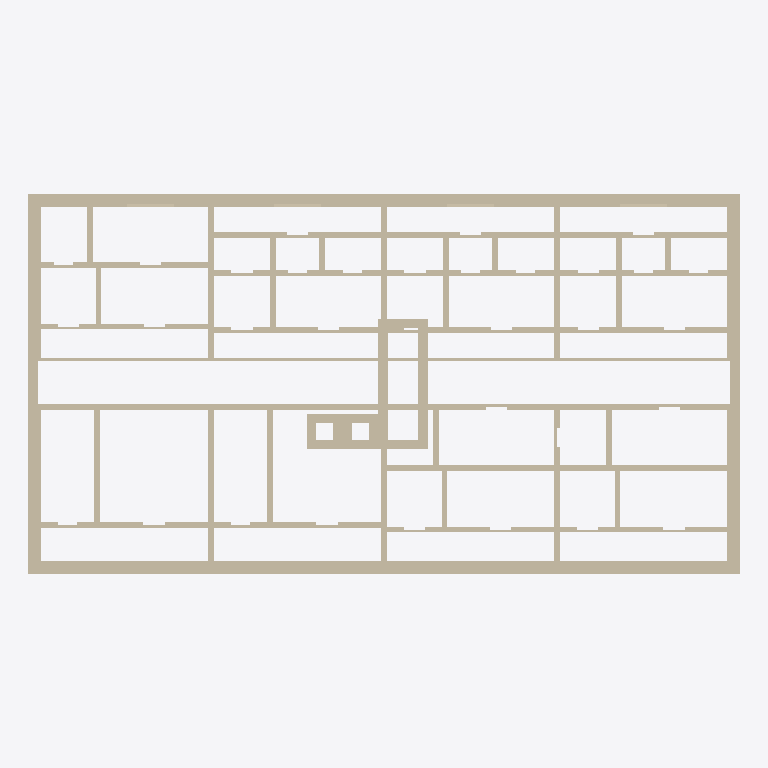
Plan cut of the same IFC building model at storey 'Этаж 1' (level 0.00 m, cut at 1.40 m), seen from above with north up, elements coloured by IFC class (only those large enough to see are counted): 221 walls (beige). Cut surfaces are drawn darker.
Extent 30.0 m × 16.0 m × 12.0 m (x, y, z). Storeys (4): Этаж 1 at 0.00 m; Этаж 2 at 3.00 m; Этаж 3 at 6.00 m; Этаж 4 at 9.00 m. Elements (1096): 1096 IfcWall.

HEADER;
FILE_DESCRIPTION(('ViewDefinition[DesignTransferView]'),'2;1');
FILE_NAME('/dev/null','2026-05-25T17:55:04+05:00',(''),(''),'IfcOpenShell 0.8.5','IfcOpenShell 0.8.5','Nobody');
FILE_SCHEMA(('IFC4'));
ENDSEC;
DATA;
#1=IFCPROJECT('2U0E6u2B1FN8Pje8iFJ09W',$,'plana-generated',$,$,$,$,(#10),#5);
#12=IFCSITE('3etabcJCL6I9lftR0UeX83',$,'Site',$,$,$,$,$,$,$,$,$,$,$);
#14=IFCBUILDING('0hYO7ryQPEwgi0b1Fg$WrQ',$,'Building 1',$,$,$,$,$,$,$,$,$);
#16=IFCBUILDINGSTOREY('1rSKLylBzEuQ5LJ3jU2w$L',$,'Этаж 1',$,$,#22,$,$,$,0.0);
#8213=IFCBUILDINGSTOREY('1nUHa5RvfEchFPfcONkK6B',$,'Этаж 2',$,$,#8218,$,$,$,3.0);
#16409=IFCBUILDINGSTOREY('34pEzB0_L0_9Qp$dLKd1pv',$,'Этаж 3',$,$,#16414,$,$,$,6.0);
#24605=IFCBUILDINGSTOREY('2w8ZIR0e9FUhIqLeTB6ZvJ',$,'Этаж 4',$,$,#24610,$,$,$,9.0);
#42=IFCWALL('2uoTQi5MbFvQl7M_VZiGH_',$,'W-1-1',$,$,#6642,#58,$,$);
#76=IFCWALL('2s2SNCvVD5FQJok1jrHVox',$,'W-1-3',$,$,#6862,#92,$,$);
#59=IFCWALL('1XWA8jwdX8wxaWYITbNlfZ',$,'W-1-2',$,$,#6552,#75,$,$);
#93=IFCWALL('1YyLPaMq9FpBqXmAAofwCL',$,'W-1-4',$,$,#5677,#109,$,$);
#333=IFCWALL('3ohX34UxL0If6VVF5HntGS',$,'Corr-1-1-S',$,$,#6107,#349,$,$);
#350=IFCWALL('2FywCdgf9D9O1O5uuMyzg4',$,'Corr-1-1-N',$,$,#6042,#366,$,$);
#297=IFCWALL('1kN2yDbdz9881y6cd7ftCp',$,'Core-1-1-3-W',$,$,#5857,#313,$,$);
#263=IFCWALL('1805tfpTzAu8fgASE3fejN',$,'Core-1-1-3-E',$,$,#6582,#279,$,$);
#367=IFCWALL('26jAe_1jzEaf0ey6Wf6khh',$,'Room-1-1-1-1-S-post',$,$,#6442,#383,$,$);
#677=IFCWALL('29dB6J7zbBpedlV$Z7Zl4P',$,'Room-1-1-2-1-S-post',$,$,#5997,#693,$,$);
#987=IFCWALL('05LFLmxtX8IeS2Z$qHhcG7',$,'Room-1-1-3-1-S-post',$,$,#6962,#1003,$,$);
#1539=IFCWALL('2fG1QMw916fAp2PJqln1Cq',$,'Room-1-1-4-1-S-post',$,$,#6037,#1555,$,$);
#4687=IFCWALL('3qKT1qAlz3BxHGdWZRstNM',$,'Room-1-1-8-1-N-post',$,$,#6382,#4703,$,$);
#401=IFCWALL('299ANO$2L1FQcqr0shniRk',$,'Room-1-1-1-1-N-post',$,$,#5707,#417,$,$);
#711=IFCWALL('1nD6fdyyL5$vGRIOYO4XGp',$,'Room-1-1-2-1-N-post',$,$,#6702,#727,$,$);
#2853=IFCWALL('0HFawWbPjA9gAblHNcqyY7',$,'Room-1-1-6-1-N-post',$,$,#5917,#2869,$,$);
#3770=IFCWALL('2JZ2bjIzj0cfAxCt$yu$ZX',$,'Room-1-1-7-1-N-post',$,$,#5957,#3786,$,$);
#246=IFCWALL('3ydN14lYrB1vpDDltaWD1H',$,'Core-1-1-3-S',$,$,#6187,#262,$,$);
#280=IFCWALL('2WgAl$rsX24BA6EW_mnDR2',$,'Core-1-1-3-N',$,$,#6992,#296,$,$);
#1418=IFCWALL('3WpAaPZQT27BwBdhV2CMIp',$,'Room-1-1-3-5-S-post',$,$,#5702,#1434,$,$);
#1970=IFCWALL('3NXboyNgLDZuTF60N4ZDIw',$,'Room-1-1-4-5-S-post',$,$,#6357,#1986,$,$);
#1021=IFCWALL('0ag4vQIWX4QxAIRwr3Fvi1',$,'Room-1-1-3-1-N-post',$,$,#6262,#1037,$,$);
#1573=IFCWALL('2AayJj3CDEFf_4cHxILMAZ',$,'Room-1-1-4-1-N-post',$,$,#6852,#1589,$,$);
#505=IFCWALL('3S7v$f3m14uf3KU83asUWr',$,'Room-1-1-1-2-E-post',$,$,#6097,#521,$,$);
#643=IFCWALL('182fAK0zX5TeS$zcjdg9En',$,'Room-1-1-1-3-N-post',$,$,#6802,#659,$,$);
#2178=IFCWALL('1XkUSc48D0Qg8au0oEyHWO',$,'Room-1-1-5-1-N-post',$,$,#6577,#2194,$,$);
#539=IFCWALL('0eCDNnYv12kQIT09ouSJqf',$,'Room-1-1-1-2-W-post',$,$,#6837,#555,$,$);
#660=IFCWALL('3_P$R1XyrD28c_DEDi5B85',$,'Room-1-1-1-3-W-post',$,$,#5532,#676,$,$);
#626=IFCWALL('1wLI999Vz3U9$ifZXIa6Kb',$,'Room-1-1-1-3-E-post',$,$,#6397,#642,$,$);
#815=IFCWALL('3CxsrN_uD58w57$kihFXEx',$,'Room-1-1-2-2-E-post',$,$,#7067,#831,$,$);
#849=IFCWALL('0O8_Jk5Fv5yhM3y_Jt5xbi',$,'Room-1-1-2-2-W-post',$,$,#5862,#865,$,$);
#970=IFCWALL('1DVsq_B3X5bR0gwvGHfatu',$,'Room-1-1-2-3-W-post',$,$,#6652,#986,$,$);
#1384=IFCWALL('3noUse28jCxRAyzlAUb9Mn',$,'Room-1-1-3-4-N-post',$,$,#6522,#1400,$,$);
#3095=IFCWALL('0hF0pf7JbEWwUbpXIAOJ6a',$,'Room-1-1-6-3-N-post',$,$,#7092,#3111,$,$);
#4012=IFCWALL('3HfzLOrIXCPREK52qdutcS',$,'Room-1-1-7-3-N-post',$,$,#5967,#4028,$,$);
#1936=IFCWALL('0ElMPX6oL6$vtdYrHgA8q$',$,'Room-1-1-4-4-N-post',$,$,#5542,#1952,$,$);
#110=IFCWALL('2jbvM_84rEmOas71QR_Q_g',$,'Core-1-1-1-S',$,$,#6132,#126,$,$);
#144=IFCWALL('16mCs9Dyf8sQaUPL_5jfHV',$,'Core-1-1-1-N',$,$,#6887,#160,$,$);
#953=IFCWALL('2pqkA7r2L9u92Tx3Kgyjmy',$,'Room-1-1-2-3-N-post',$,$,#6247,#969,$,$);
#4929=IFCWALL('0AEJTmt1HEc9E6RyUYlFTp',$,'Room-1-1-8-3-N-post',$,$,#5882,#4945,$,$);
#2541=IFCWALL('32DS2sMAX9LAJcapCHfPNW',$,'Room-1-1-5-4-N-post',$,$,#6877,#2557,$,$);
#178=IFCWALL('34NsZPtOXAvhJ_O8Qihci3',$,'Core-1-1-2-S',$,$,#6177,#194,$,$);
#195=IFCWALL('383T29w2T2aAj7XFgekOKe',$,'Core-1-1-2-E',$,$,#6567,#211,$,$);
#212=IFCWALL('1K9QUy1xj6o8Jf55yejT1G',$,'Core-1-1-2-N',$,$,#6977,#228,$,$);
#3492=IFCWALL('23v8Or_iD9ovHTe1dF$mAb',$,'Room-1-1-6-7-S-pre0',$,$,#6067,#3508,$,$);
#3545=IFCWALL('1jPsPy3uz3789cqNrDyqtF',$,'Room-1-1-6-7-S-post',$,$,#6867,#3561,$,$);
#4409=IFCWALL('3rKnGAUkb8qfgdnZON2uU2',$,'Room-1-1-7-7-S-pre0',$,$,#6592,#4425,$,$);
#4462=IFCWALL('1QWQV64bH9fe8diO54Vxuf',$,'Room-1-1-7-7-S-post',$,$,#5687,#4478,$,$);
#5326=IFCWALL('1af2MrO9XBqPwAotaXv5EO',$,'Room-1-1-8-7-S-pre0',$,$,#6927,#5342,$,$);
#5379=IFCWALL('0moA_unVXEc92r5VhSlPNV',$,'Room-1-1-8-7-S-post',$,$,#6267,#5395,$,$);
#936=IFCWALL('1$1i$5yxr30AhHZvbfnl6D',$,'Room-1-1-2-3-E-post',$,$,#5922,#952,$,$);
#3579=IFCWALL('22lsa2Cv5FNftoMT85Th27',$,'Room-1-1-6-7-N-pre0',$,$,#6137,#3595,$,$);
#3649=IFCWALL('0OwZ2tRuD6ggT6x8cE0pQC',$,'Room-1-1-6-7-N-post',$,$,#5627,#3665,$,$);
#4566=IFCWALL('1HyAdQPj5FQxoIRgbhf8nC',$,'Room-1-1-7-7-N-post',$,$,#6087,#4582,$,$);
#5483=IFCWALL('0pASGavQf2aOlV35ImueAW',$,'Room-1-1-8-7-N-post',$,$,#6112,#5499,$,$);
#1125=IFCWALL('1BR1W9AZv8iAHWnHLibZ7S',$,'Room-1-1-3-2-E-post',$,$,#6612,#1141,$,$);
#1919=IFCWALL('0vGlttpdLF$9_BbOpuu9Ev',$,'Room-1-1-4-4-E-post',$,$,#6717,#1935,$,$);
#3216=IFCWALL('0KPbTMitj0XfOR8_Y5ld8$',$,'Room-1-1-6-4-N-post',$,$,#5822,#3232,$,$);
#3458=IFCWALL('06S8sMDe5COvb13VDg1$DQ',$,'Room-1-1-6-6-N-post',$,$,#5832,#3474,$,$);
#4133=IFCWALL('0eDeTuz_90wRxrqSsQy3Yj',$,'Room-1-1-7-4-N-post',$,$,#6272,#4149,$,$);
#4375=IFCWALL('2cwrEc7VbFjxuJtQrWBIpz',$,'Room-1-1-7-6-N-post',$,$,#5737,#4391,$,$);
#4808=IFCWALL('17Q7nk5IPEcPqR$lajcOrO',$,'Room-1-1-8-2-N-post',$,$,#5552,#4824,$,$);
#2299=IFCWALL('0JjqATIov7NQWoGpXLbbjz',$,'Room-1-1-5-2-N-post',$,$,#5782,#2315,$,$);
#4496=IFCWALL('2LbiBJoFv7_gSyJOKgMwQY',$,'Room-1-1-7-7-N-pre0',$,$,#6537,#4512,$,$);
#5413=IFCWALL('23S7NYY7n8Ne5n4wBWziTV',$,'Room-1-1-8-7-N-pre0',$,$,#6457,#5429,$,$);
#832=IFCWALL('3jtBPF575Dhu$8cr1XvK8x',$,'Room-1-1-2-2-N-post',$,$,#6997,#848,$,$);
#1677=IFCWALL('3MPCXbS11AdAb0eNguuGQH',$,'Room-1-1-4-2-E-post',$,$,#5617,#1693,$,$);
#2524=IFCWALL('1miHTydor40uhE9XUEtsew',$,'Room-1-1-5-4-E-post',$,$,#6437,#2540,$,$);
#2558=IFCWALL('1bIMtFNGDFBujOwElqkj9E',$,'Room-1-1-5-4-W-post',$,$,#5697,#2574,$,$);
#2974=IFCWALL('1i$xGSH1P2HgynKi1HyvrR',$,'Room-1-1-6-2-N-post',$,$,#6242,#2990,$,$);
#5050=IFCWALL('0dFxLBFCf5JB6c1_LB0KKf',$,'Room-1-1-8-4-N-post',$,$,#6677,#5066,$,$);
#1142=IFCWALL('3U7dd$0fnD58uspm_Z9dtL',$,'Room-1-1-3-2-N-post',$,$,#6512,#1158,$,$);
#1193=IFCWALL('0oRHb40IX1Sh3uZ3f0OS8D',$,'Room-1-1-3-3-E-post',$,$,#6152,#1209,$,$);
#1435=IFCWALL('0qkE9FgPH7Ph0TeSaMHNzE',$,'Room-1-1-3-5-E-post',$,$,#6162,#1451,$,$);
#1694=IFCWALL('0oJBiJu6L6seLIi4FxAdij',$,'Room-1-1-4-2-N-post',$,$,#6072,#1710,$,$);
#2403=IFCWALL('32lErTyP59b83MmbBka9sy',$,'Room-1-1-5-3-E-post',$,$,#5632,#2419,$,$);
#2957=IFCWALL('2PIp5_SVT5cgzUYQlql8Bx',$,'Room-1-1-6-2-E-post',$,$,#5992,#2973,$,$);
#3874=IFCWALL('1MYWUEktL8xuwIOGcOKz0f',$,'Room-1-1-7-2-E-post',$,$,#6342,#3890,$,$);
#127=IFCWALL('1uJfVEnLr8CPdL3H5m$upf',$,'Core-1-1-1-E',$,$,#6447,#143,$,$);
#522=IFCWALL('3pnI7GKCD8DQ_uQqFLia6S',$,'Room-1-1-1-2-N-post',$,$,#6497,#538,$,$);
#1159=IFCWALL('1WAX3Jyyr0ZwHsfWZNrPRz',$,'Room-1-1-3-2-W-post',$,$,#6932,#1175,$,$);
#1367=IFCWALL('3mDza9Vp5DHPy9PkH2FFm3',$,'Room-1-1-3-4-E-post',$,$,#6127,#1383,$,$);
#1711=IFCWALL('0$jVbPFEr90R7mksz6_jDY',$,'Room-1-1-4-2-W-post',$,$,#6007,#1727,$,$);
#2316=IFCWALL('2afJqGYo57afiOe8rXHGsc',$,'Room-1-1-5-2-W-post',$,$,#5692,#2332,$,$);
#3891=IFCWALL('2ziv9gNWLDaQbkSat01vqC',$,'Room-1-1-7-2-N-post',$,$,#6732,#3907,$,$);
#5292=IFCWALL('2JZK6B__n1XfbWRj8dCtja',$,'Room-1-1-8-6-N-post',$,$,#6202,#5308,$,$);
ENDSEC;
